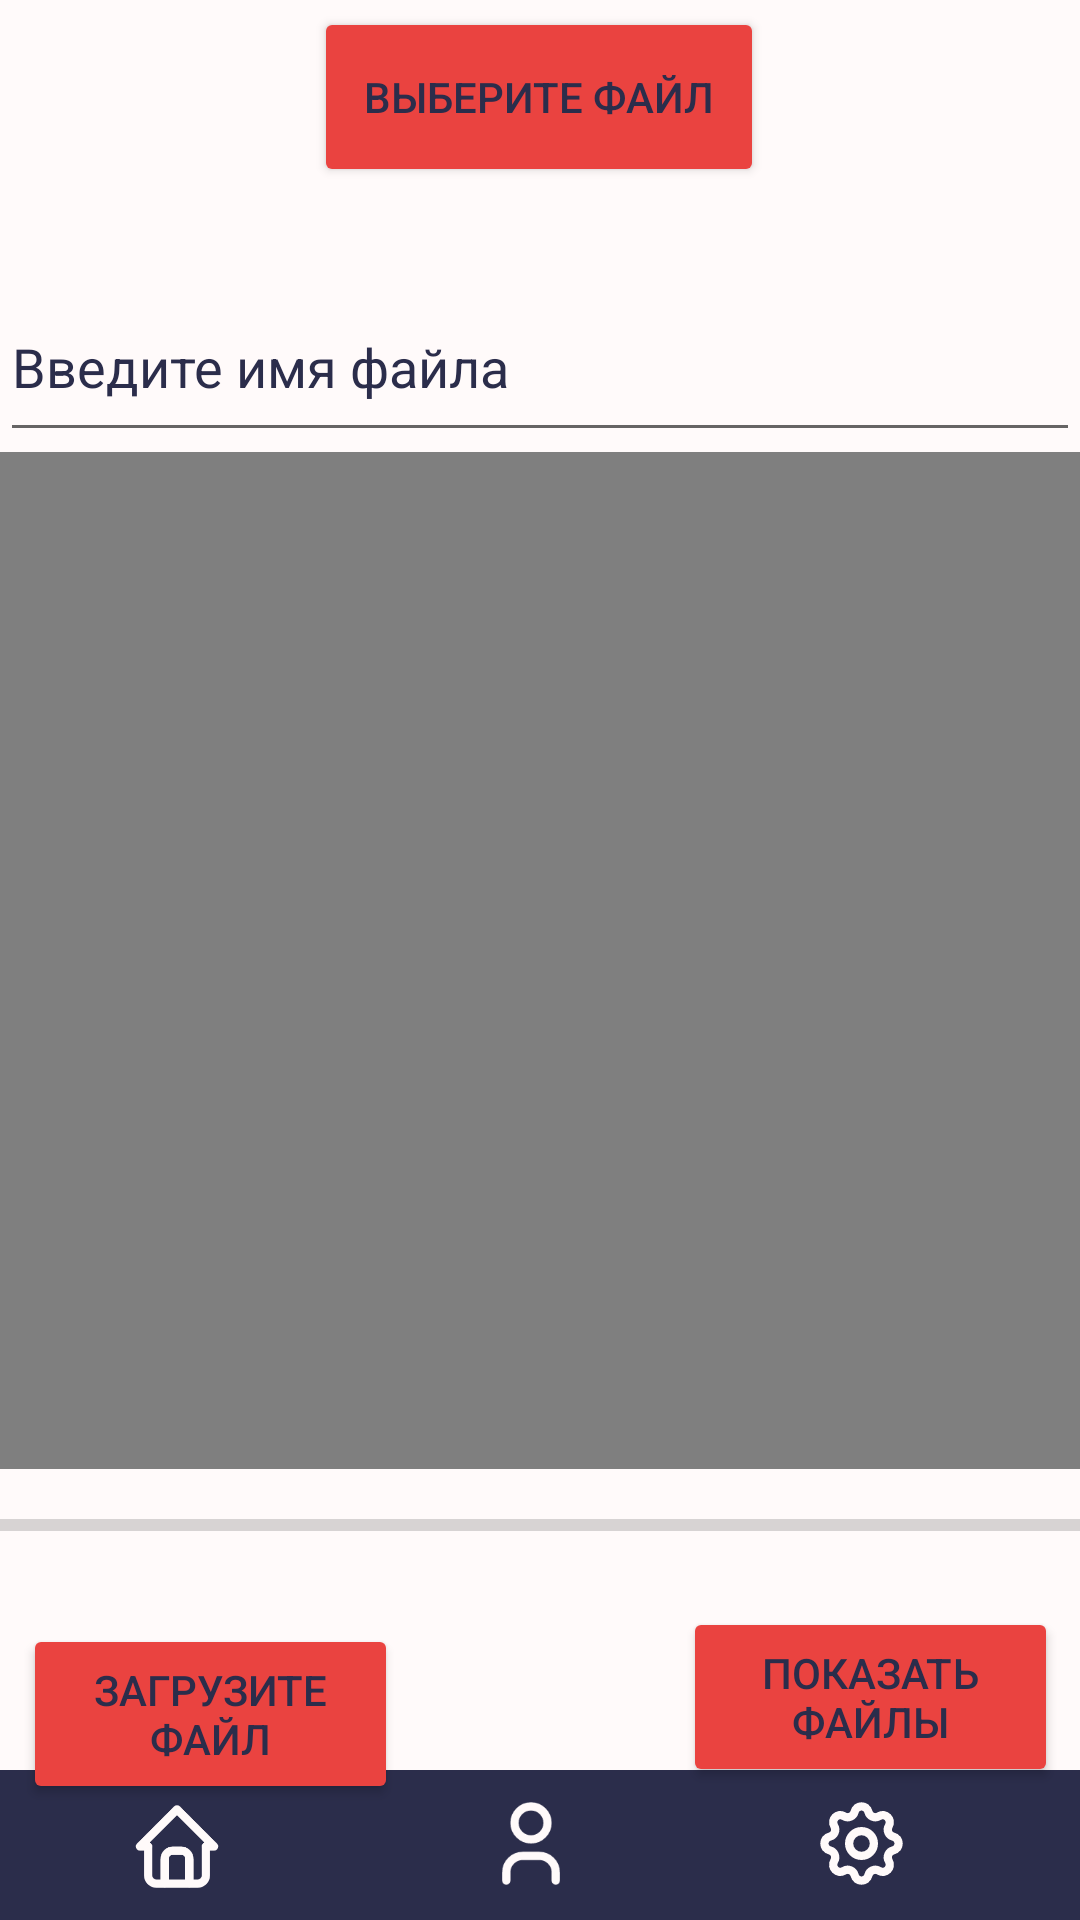

Reconstruct the res/layout file that produces this screen, plus the resources it refers to.
<!-- AndroidManifest.xml: application theme Theme.Floppy -->
<!-- res/layout/activity_add_video_from_device.xml -->
<?xml version="1.0" encoding="utf-8"?>
<androidx.constraintlayout.widget.ConstraintLayout xmlns:android="http://schemas.android.com/apk/res/android"
    xmlns:app="http://schemas.android.com/apk/res-auto"
    xmlns:tools="http://schemas.android.com/tools"
    android:layout_width="match_parent"
    android:layout_height="match_parent"
    android:background="@color/greywhite"
    tools:context=".add_from_device">
    <androidx.constraintlayout.widget.ConstraintLayout
        android:id="@+id/constraintLayout2"
        android:layout_width="414dp"
        android:layout_height="50dp"
        android:background="@color/darkest"
        app:layout_constraintBottom_toBottomOf="parent"
        app:layout_constraintEnd_toEndOf="parent"
        app:layout_constraintHorizontal_bias="0.6"
        app:layout_constraintStart_toStartOf="parent">


        <ImageView
            android:id="@+id/settings"
            android:layout_width="38dp"
            android:layout_height="33dp"
            android:layout_marginEnd="76dp"
            android:onClick="onClickSettings"
            app:layout_constraintBottom_toBottomOf="parent"
            app:layout_constraintEnd_toEndOf="parent"
            app:layout_constraintTop_toTopOf="parent"
            app:layout_constraintVertical_bias="0.47"
            app:srcCompat="@drawable/ic_settings" />

        <ImageView
            android:id="@+id/profile"
            android:layout_width="38dp"
            android:layout_height="33dp"
            android:layout_marginEnd="186dp"
            android:onClick="onClickProfile"
            app:layout_constraintBottom_toBottomOf="parent"
            app:layout_constraintEnd_toEndOf="parent"
            app:layout_constraintTop_toTopOf="parent"
            app:layout_constraintVertical_bias="0.47"
            app:srcCompat="@drawable/ic_user" />

        <ImageView
            android:layout_width="38dp"
            android:layout_height="33dp"

            android:layout_marginEnd="304dp"
            android:onClick="onClickHome"
            app:layout_constraintBottom_toBottomOf="parent"
            app:layout_constraintEnd_toEndOf="parent"
            app:layout_constraintTop_toTopOf="parent"
            app:layout_constraintVertical_bias="0.529"
            app:srcCompat="@drawable/ic_home" />


    </androidx.constraintlayout.widget.ConstraintLayout>
    <Button
        android:id="@+id/choosefilebutton"
        android:layout_width="150dp"
        android:layout_height="60dp"
        android:backgroundTint="@color/dark"
        android:text="Выберите файл"
        android:textColor="@color/darkest"

        app:layout_constraintBottom_toTopOf="@+id/frame"
        app:layout_constraintEnd_toEndOf="parent"
        app:layout_constraintHorizontal_bias="0.498"
        app:layout_constraintStart_toStartOf="parent"
        app:layout_constraintTop_toTopOf="parent"
        app:layout_constraintVertical_bias="0.024" />

    <EditText
        android:id="@+id/edit_text_file_name"
        android:layout_width="match_parent"
        android:layout_height="60dp"
        android:hint="Введите имя файла"
        app:layout_constraintBottom_toTopOf="@+id/frame"
        app:layout_constraintEnd_toEndOf="parent"
        app:layout_constraintStart_toEndOf="@+id/choosefilebutton"
        app:layout_constraintTop_toTopOf="parent"
        android:textColorHint="@color/darkest"
        android:textColor="@color/darkest"
        app:layout_constraintVertical_bias="1.0" />

    <ProgressBar
        android:id="@+id/progress_bar"
        style="@style/Widget.AppCompat.ProgressBar.Horizontal"
        android:layout_width="match_parent"
        android:layout_height="60dp"
        android:backgroundTint="@color/darkest"
        app:layout_constraintBottom_toTopOf="@+id/uploadfilebutton"
        app:layout_constraintEnd_toEndOf="parent"
        app:layout_constraintHorizontal_bias="0.0"
        app:layout_constraintStart_toStartOf="parent"
        app:layout_constraintTop_toBottomOf="@+id/frame" />

    <FrameLayout
        android:id="@+id/frame"
        android:layout_width="396dp"
        android:layout_height="339dp"
        app:layout_constraintBottom_toBottomOf="parent"
        app:layout_constraintEnd_toEndOf="parent"
        app:layout_constraintStart_toStartOf="parent"
        app:layout_constraintTop_toTopOf="parent">

        <VideoView
            android:id="@+id/chosenFile"
            android:layout_width="412dp"
            android:layout_height="350dp"
            android:layout_gravity="center"
            app:layout_constraintBottom_toBottomOf="parent"
            app:layout_constraintEnd_toEndOf="parent"
            app:layout_constraintTop_toTopOf="parent"
            app:layout_constraintVertical_bias="0.252" />
    </FrameLayout>

    <Button
        android:id="@+id/uploadfilebutton"
        android:layout_width="125dp"
        android:layout_height="60dp"
        android:layout_marginHorizontal="150dp"
        android:layout_marginStart="33dp"
        android:layout_marginTop="3dp"
        android:layout_marginEnd="253dp"
        android:backgroundTint="@color/dark"
        android:text="Загрузите файл"
        android:textColor="@color/darkest"
        app:layout_constraintBottom_toTopOf="@+id/constraintLayout2"
        app:layout_constraintEnd_toEndOf="parent"
        app:layout_constraintStart_toStartOf="parent"
        app:layout_constraintTop_toBottomOf="@+id/progress_bar" />

    <Button
        android:id="@+id/showfilebutton"
        android:layout_width="125dp"
        android:layout_height="60dp"
        android:layout_marginHorizontal="150dp"
        android:layout_marginStart="253dp"
        android:layout_marginTop="3dp"
        android:layout_marginEnd="33dp"
        android:backgroundTint="@color/dark"
        android:text="Показать файлы"
        android:textColor="@color/darkest"
        app:layout_constraintBottom_toTopOf="@+id/constraintLayout2"
        app:layout_constraintEnd_toEndOf="parent"
        app:layout_constraintStart_toStartOf="parent"
        app:layout_constraintTop_toBottomOf="@+id/progress_bar" />
</androidx.constraintlayout.widget.ConstraintLayout>
<!-- resources referenced by this layout -->
<resources>
  <color name="dark">#FFea4340</color>
  <color name="darkest">#FF2b2d4b</color>
  <color name="greywhite">#FFfffafa</color>
  <!-- drawable ic_home (drawable) -->
  <vector xmlns:android="http://schemas.android.com/apk/res/android"
      android:width="24dp"
      android:height="24dp"
      android:viewportWidth="24"
      android:viewportHeight="24">
    <path
        android:pathData="M5,12H3L12,3L21,12H19"
        android:strokeLineJoin="round"
        android:strokeWidth="2"
        android:fillColor="#00000000"
        android:strokeColor="@color/greywhite"
        android:strokeLineCap="round"/>
    <path
        android:pathData="M5,12V19C5,20.1046 5.8954,21 7,21H17C18.1046,21 19,20.1046 19,19V12"
        android:strokeLineJoin="round"
        android:strokeWidth="2"
        android:fillColor="#00000000"
        android:strokeColor="@color/greywhite"
        android:strokeLineCap="round"/>
    <path
        android:pathData="M9,21V15C9,13.8954 9.8954,13 11,13H13C14.1046,13 15,13.8954 15,15V21"
        android:strokeLineJoin="round"
        android:strokeWidth="2"
        android:fillColor="#00000000"
        android:strokeColor="@color/greywhite"
        android:strokeLineCap="round"/>
  </vector>
  <!-- drawable ic_user (drawable) -->
  <vector xmlns:android="http://schemas.android.com/apk/res/android"
      android:width="24dp"
      android:height="24dp"
      android:viewportWidth="24"
      android:viewportHeight="24">
    <path
        android:pathData="M12,7m-4,0a4,4 0,1 1,8 0a4,4 0,1 1,-8 0"
        android:strokeLineJoin="round"
        android:strokeWidth="2"
        android:fillColor="#00000000"
        android:strokeColor="@color/greywhite"
        android:strokeLineCap="round"/>
    <path
        android:pathData="M6,21V19C6,16.7909 7.7909,15 10,15H14C16.2091,15 18,16.7909 18,19V21"
        android:strokeLineJoin="round"
        android:strokeWidth="2"
        android:fillColor="#00000000"
        android:strokeColor="@color/greywhite"
        android:strokeLineCap="round"/>
  </vector>
  <style name="Theme.Floppy" parent="Theme.MaterialComponents.DayNight.NoActionBar">
          
          <item name="colorPrimary">@color/darkest</item>
          <item name="colorPrimaryVariant">@color/darkest</item>
          <item name="colorOnPrimary">@color/dark</item>
          
          <item name="colorSecondary">@color/teal_200</item>
          <item name="colorSecondaryVariant">@color/teal_700</item>
          <item name="colorOnSecondary">@color/black</item>
          
          <item name="android:statusBarColor" tools:targetApi="l">?attr/colorPrimaryVariant</item>
          
          <item name="windowNoTitle">true</item>
          <item name="android:windowFullscreen">true</item>
          <item name="android:windowActivityTransitions">true</item>
  
      </style>
  <color name="teal_200">#FFea4340</color>
  <color name="teal_700">#FFea4340</color>
  <color name="black">#FF18171c</color>
</resources>
